Labelled photos from "data", an image-classification folder in AdamGinna/TrashRec_dataset. The possible labels are: cardboard, glass, metal, paper, plastic, trash.

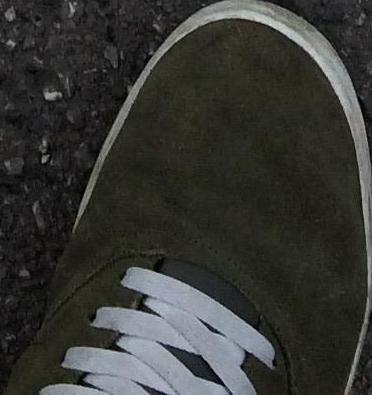
Label: trash

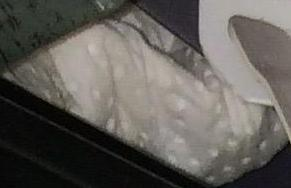
Label: paper

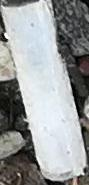
Label: plastic

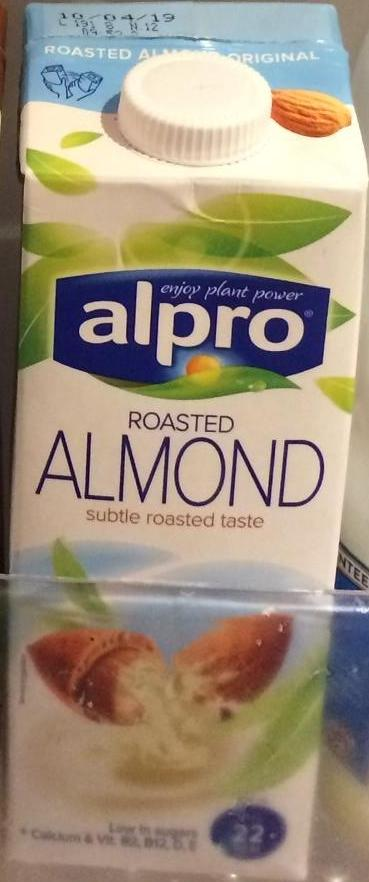
Label: cardboard

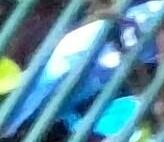
Label: plastic

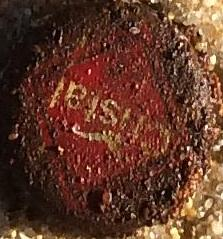
Label: metal
